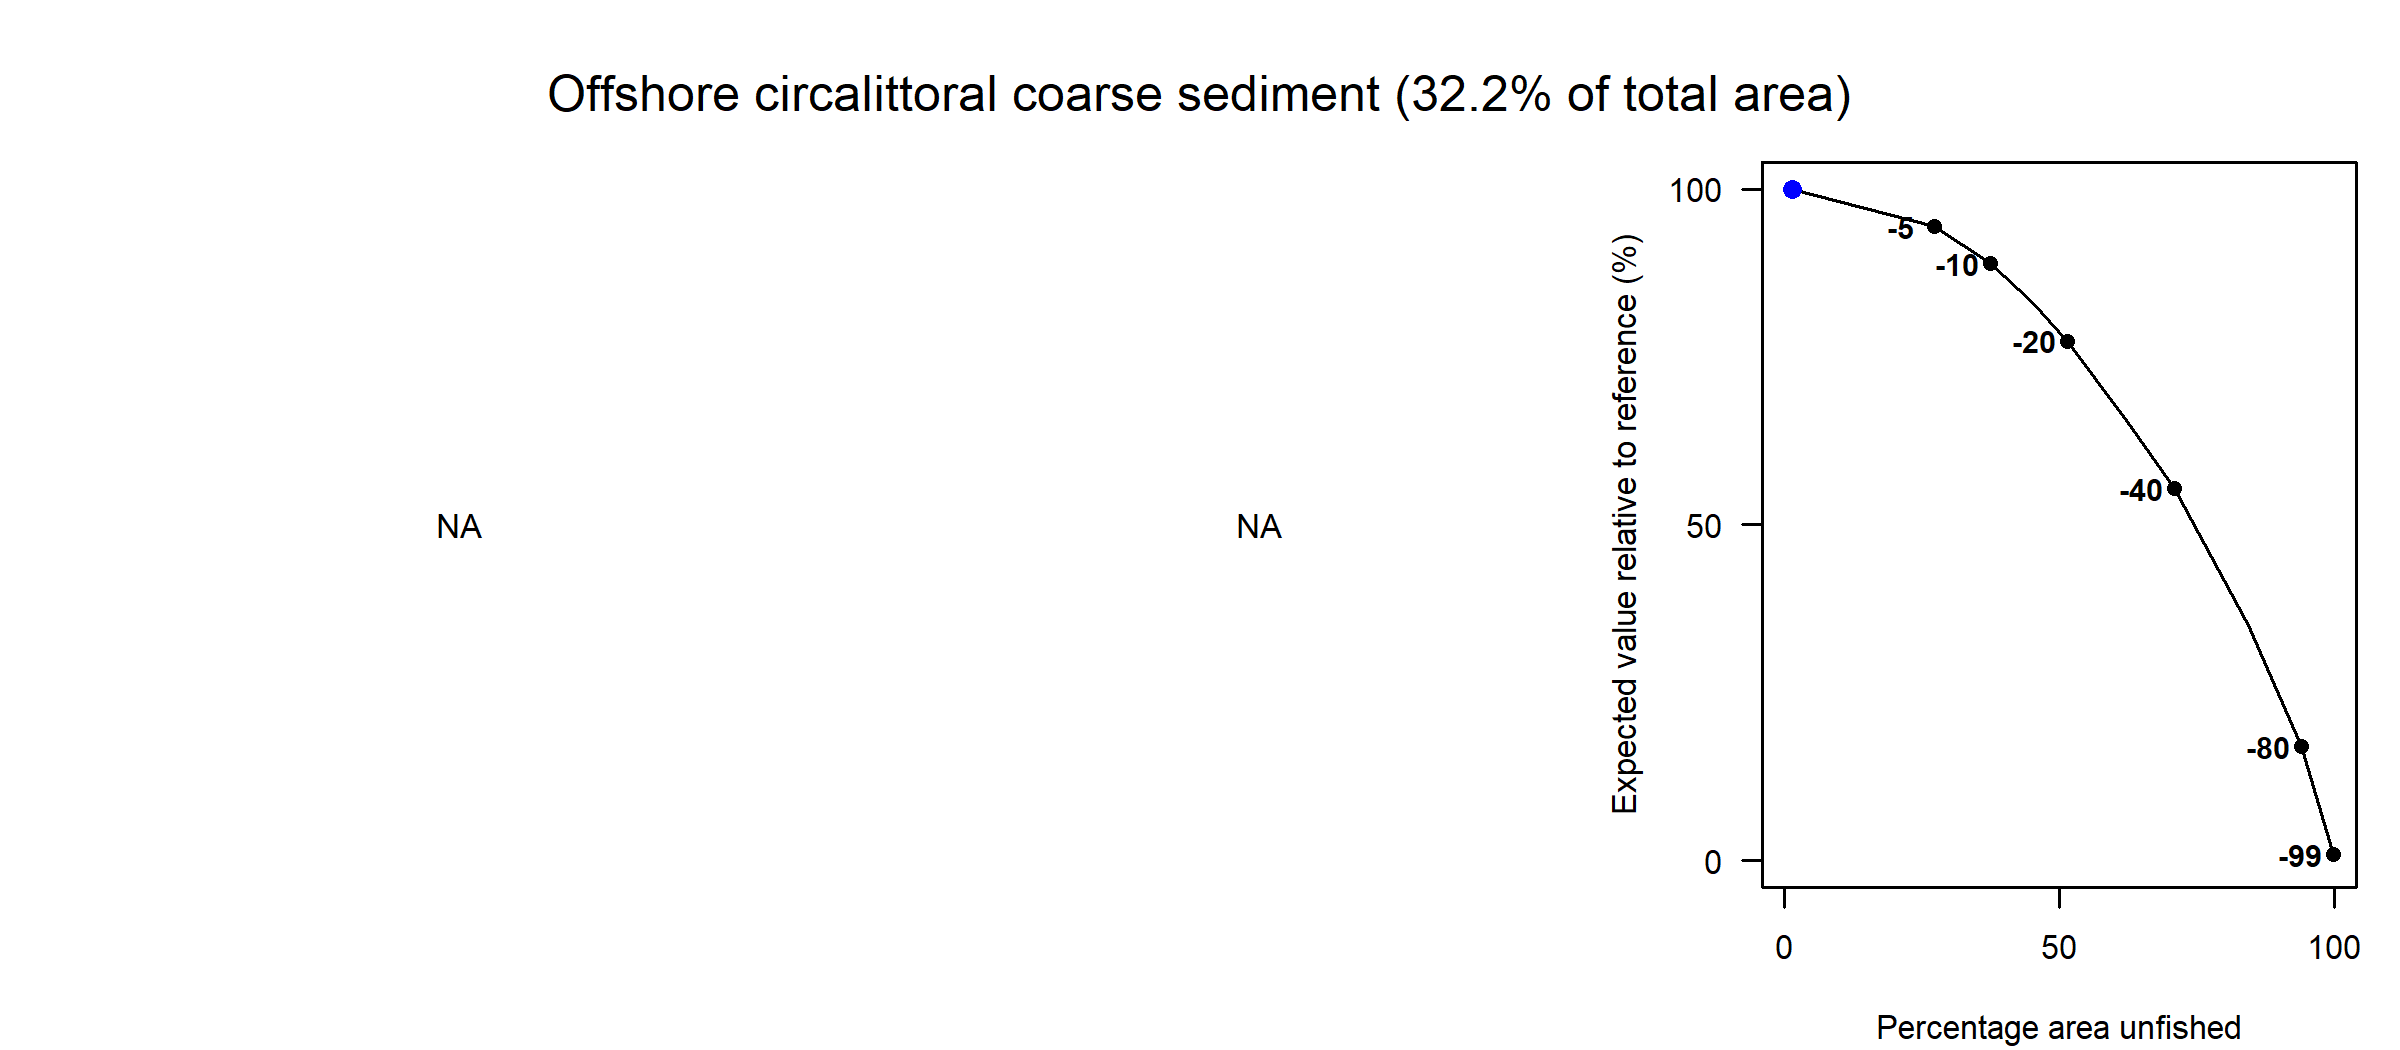

Data behind this chart, as committed beside it:
Effort reduction as a percentage, Average PD impact, Average L1 impact, Percentage area unfished, Percentage of total value, Percentage of total weight
0, NA, NA, 1.49, 100, NA
5, NA, NA, 27.3, 94.41, NA
10, NA, NA, 37.53, 88.93, NA
15, NA, NA, 45.13, 83.17, NA
20, NA, NA, 51.55, 77.34, NA
30, NA, NA, 62.21, 65.56, NA
40, NA, NA, 70.85, 55.41, NA
60, NA, NA, 84.46, 34.96, NA
80, NA, NA, 93.99, 16.96, NA
99, NA, NA, 99.8, 0.91, NA
